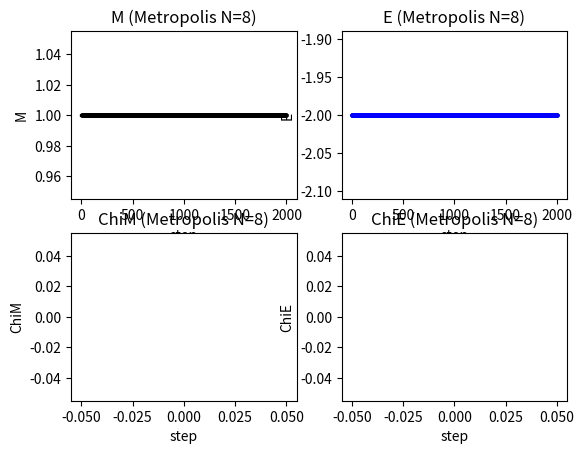

Write the Python code that produced this figure. (Note: this script raises an exception after producing the figure.)
import numpy as np
import matplotlib.pyplot as plt

def ising_model_2d(N, J, T, n_steps):
    """
    Monte Carlo simulation of the 2D Ising model using the Metropolis algorithm.
    
    Parameters
    ----------
    N : int
        The size of the lattice (N x N).
    J : float
        The coupling constant.
    T : float
        The temperature.
    n_steps : int
        The number of Monte Carlo steps to perform.
    
    Returns
    -------
    lattice : ndarray
        The final configuration of the lattice.
    """
    # Initialize the lattice
    lattice = np.ones([N, N])
    
    # Compute the initial energy
    Energy = 0
    for i in range(N):
        for j in range(N):
            Energy -= J * lattice[i, j] * (lattice[(i+1)%N, j] + lattice[i, (j+1)%N])
    
    M = []
    E = []
    # Perform the Monte Carlo steps
    for step in range(n_steps):
        for itr in range(N**2):
            # Choose a random spin to flip
            i = np.random.randint(N)
            j = np.random.randint(N)
            
            # Compute the energy change
            dEnergy = 2 * J * lattice[i, j] * (lattice[(i+1)%N, j] + lattice[(i-1)%N, j] + lattice[i, (j+1)%N] + lattice[i, (j-1)%N])
            
            # Decide whether to accept the move
            if dEnergy < 0 or np.random.rand() < np.exp(-dEnergy / T):
                lattice[i, j] *= -1
                Energy += dEnergy
        M = np.append(M, [lattice.sum() / N**2])
        E = np.append(E, [Energy / N**2])

    ChiM = []
    ChiE = []
    for t in range(1,int(n_steps/10)):
        ChiM = np.append(ChiM, [np.matmul(M[:(len(M)-t)], M[t:].reshape(-1,1))/(n_steps-t) - M[:(len(M)-t)].sum()/(n_steps-t) * M[t:].sum()/(n_steps-t)])
        ChiE = np.append(ChiE, [np.matmul(E[:(len(E)-t)], E[t:].reshape(-1,1))/(n_steps-t) - E[:(len(M)-t)].sum()/(n_steps-t) * E[t:].sum()/(n_steps-t)])
    
    ChiM = ChiM / ChiM[0]
    ChiE = ChiE / ChiE[0]
    
    markersize = 2
    
    fig = plt.figure()
    ax1 = fig.add_subplot(2,2,1)
    ax1.plot(range(len(M)), M, "ks-", markersize=markersize)
    ax1.set_title("M (Metropolis N="+str(N)+")")
    ax1.set_xlabel("step")
    ax1.set_ylabel("M")
    
    ax2 = fig.add_subplot(2,2,2)
    ax2.plot(range(len(E)), E, "bo-", markersize=markersize)
    ax2.set_title("E (Metropolis N="+str(N)+")")
    ax2.set_xlabel("step")
    ax2.set_ylabel("E")
    
    ax3 = fig.add_subplot(2,2,3)
    ax3.plot(range(len(ChiM)), ChiM, "ks-", markersize=markersize)
    ax3.set_title("ChiM (Metropolis N="+str(N)+")")
    ax3.set_xlabel("step")
    ax3.set_ylabel("ChiM")
    
    ax4 = fig.add_subplot(2,2,4)
    ax4.plot(range(len(ChiE)), ChiE, "bo-", markersize=markersize)
    ax4.set_title("ChiE (Metropolis N="+str(N)+")")
    ax4.set_xlabel("step")
    ax4.set_ylabel("ChiE")
    plt.savefig("../figs&txts/Metropolis/N"+str(N)+"_J"+str(J)+"_T"+str(T)+"_nstep"+str(n_steps)+".png")
    
    start_index = int(n_steps/10)
    M_eq = M[start_index:]
    E_eq = E[start_index:]
    
    M1 = 0
    M2 = 0
    E1 = 0
    E2 = 0
    index = 0
    sampling_step = int(n_steps/200)
    count = 0
    while(index<len(M_eq)):
        M1+=M_eq[index]
        M2+=M_eq[index]**2
        E1+=E_eq[index]
        E2+=E_eq[index]**2
        count += 1
        index += sampling_step
    
    M1 /= count
    M2 /= count
    E1 /= count
    E2 /= count
    
    M_avr = abs(M1)
    E_avr = E1
    C_avr = N**2/T**2 * (E2 - E1**2)
    X_avr = N**2/T * (M2 - M1**2)
    
    if M_avr<1:
        print(lattice)
    
    return M_avr, E_avr, C_avr, X_avr

# Example usage
print(ising_model_2d(8, 1.0, 0.3, 2000))
